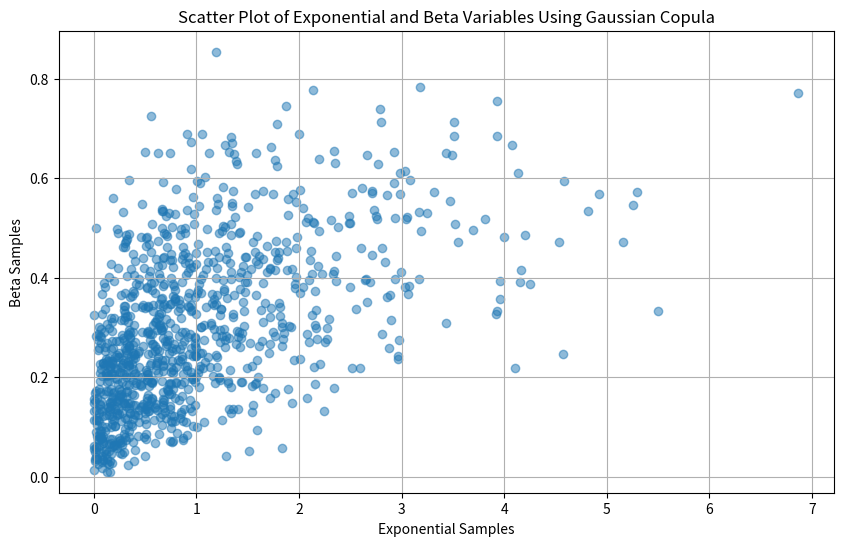

Reproduce this figure in Python.
import numpy as np
import matplotlib.pyplot as plt
from scipy.stats import norm, expon, beta

# Set the seed for reproducibility
np.random.seed(42)

# Parameters
n_samples = 1000  # Number of samples to generate
rho = 0.6         # Correlation coefficient between the two variables
a, b = 2, 5       # Parameters for the Beta distribution

# Correlation matrix for two variables
correlation_matrix = np.array([
    [1, rho],
    [rho, 1]
])

# Generate independent standard normal random variables
standard_normals = np.random.normal(0, 1, (n_samples, 2))

# Cholesky decomposition of the correlation matrix
L = np.linalg.cholesky(correlation_matrix)

# Generate correlated normal variables
correlated_normals = standard_normals.dot(L.T)

# Transform to uniform using the CDF of the standard normal
uniforms = norm.cdf(correlated_normals)

# Transform the first variable to Exponential distribution using inverse CDF
exponential_samples = expon.ppf(uniforms[:, 0])

# Transform the second variable to Beta distribution using inverse CDF
beta_samples = beta.ppf(uniforms[:, 1], a, b)

# Plotting the results
plt.figure(figsize=(10, 6))
plt.scatter(exponential_samples, beta_samples, alpha=0.5)
plt.title('Scatter Plot of Exponential and Beta Variables Using Gaussian Copula')
plt.xlabel('Exponential Samples')
plt.ylabel('Beta Samples')
plt.grid(True)
plt.show()
